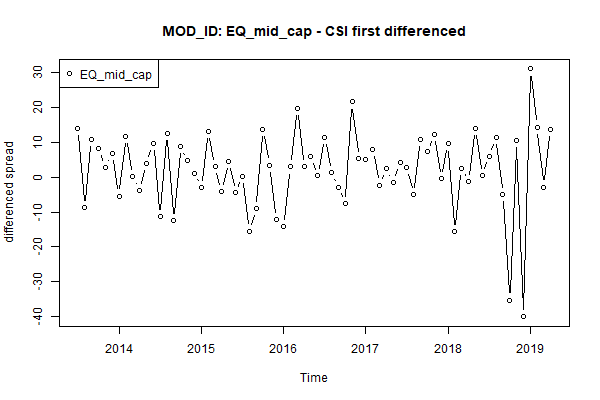

Source data for this figure (header and first rows):
, x
1, 14.01
2, -8.66
3, 10.88
4, 8.19
5, 2.91
6, 6.77
7, -5.42
8, 11.61
9, 0.18
10, -3.73
11, 4.04
12, 9.68
13, -11.43
14, 12.61
15, -12.42
16, 8.8
17, 4.74
18, 1.11
19, -2.9
20, 13.13
21, 3.04
22, -4.09
23, 4.54
24, -4.49
25, 0.29
26, -15.49
27, -9.11
28, 13.82
29, 3.51
30, -12.18
31, -14.07
32, 2.97
33, 19.78
34, 3.13
35, 5.97
36, 0.41
37, 11.55
38, 1.3
39, -2.81
40, -7.5
41, 21.66
42, 5.3
43, 4.97
44, 7.96
45, -2.24
46, 2.43
47, -1.48
48, 4.25
49, 2.88
50, -4.92
51, 10.75
52, 7.29
53, 12.29
54, -0.5
55, 9.59
56, -15.74
57, 2.47
58, -1.22
59, 14.03
60, 0.48
... 10 more rows
